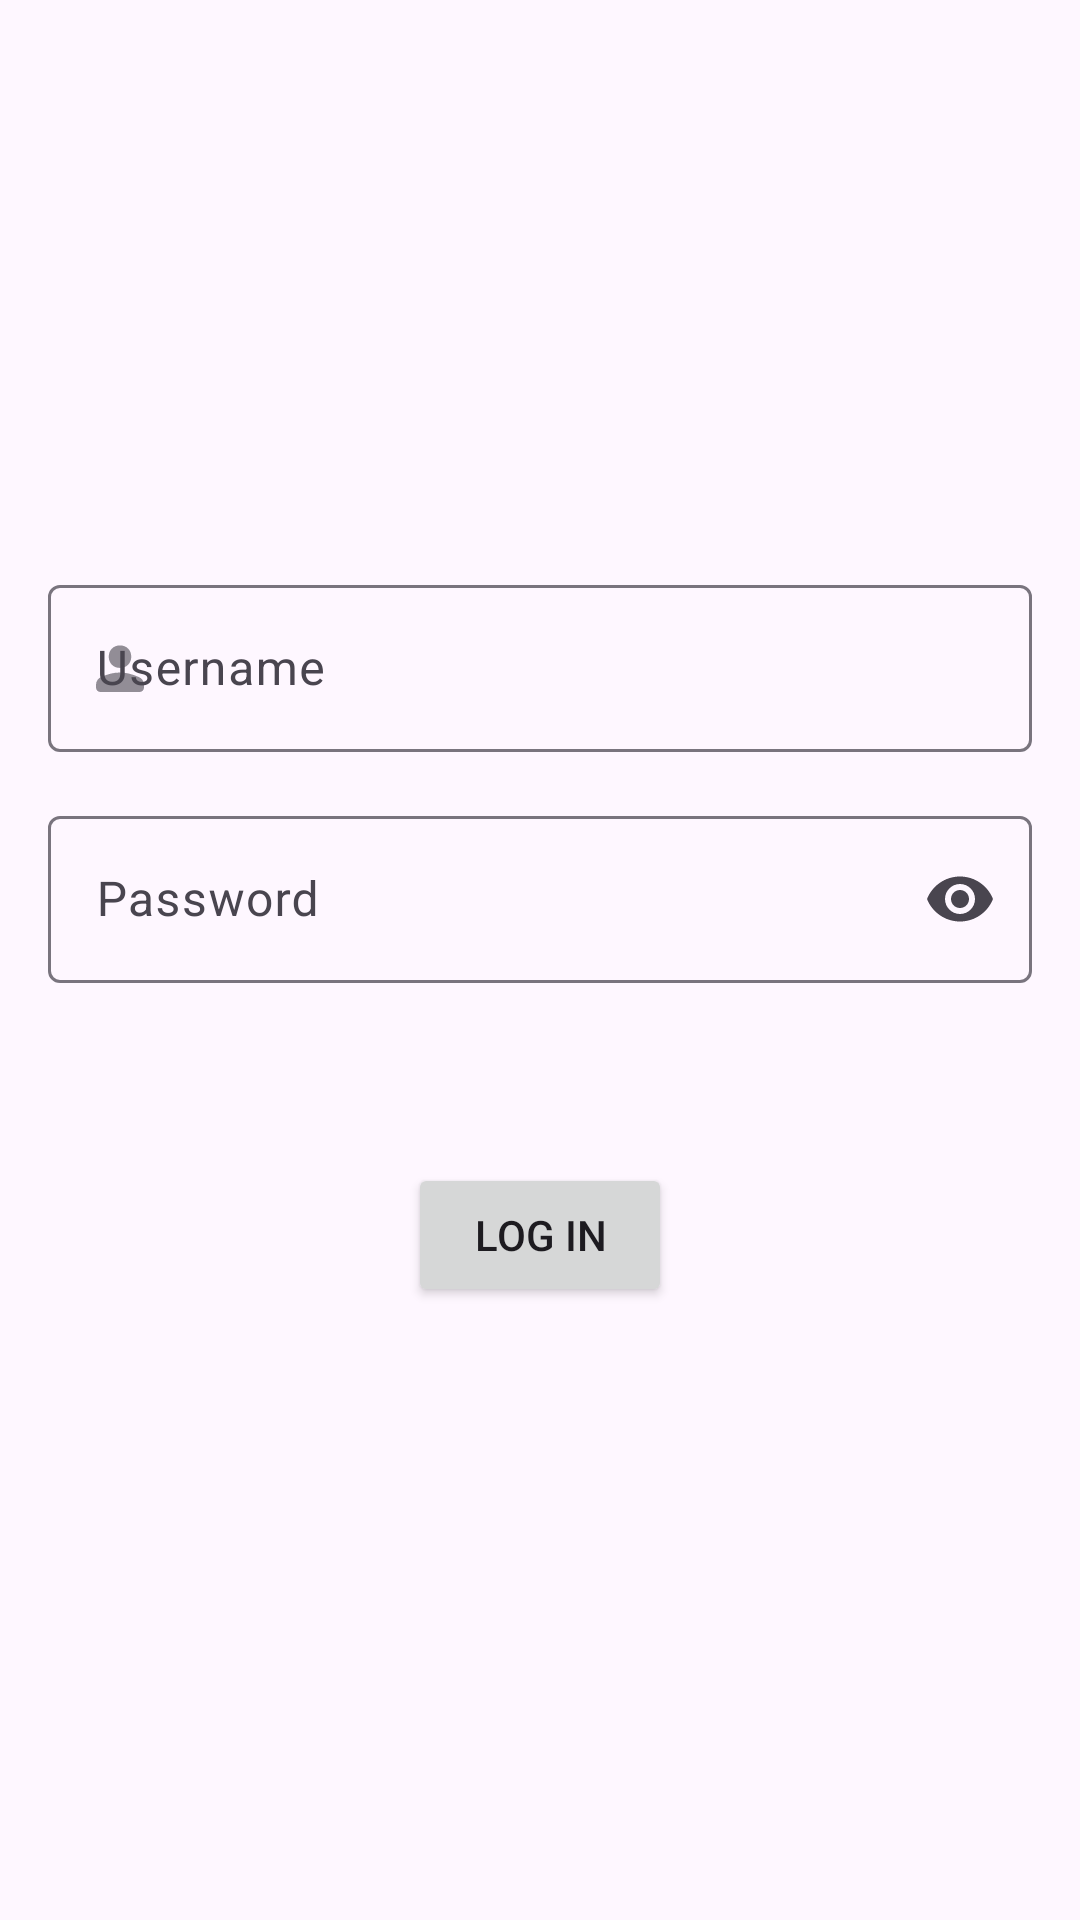

Produce the Android XML layout that renders to this screen, including the resource entries it uses.
<!-- AndroidManifest.xml: application theme Theme.Celestidesk -->
<!-- res/layout/fragment_login.xml -->
<?xml version="1.0" encoding="utf-8"?>
<androidx.constraintlayout.widget.ConstraintLayout xmlns:android="http://schemas.android.com/apk/res/android"
    android:layout_width="match_parent"
    android:layout_height="match_parent"
    xmlns:app="http://schemas.android.com/apk/res-auto"
    xmlns:tools="http://schemas.android.com/tools"
    tools:context="one.njk.celestidesk.ui.LoginFragment"
    android:padding="16dp">

    <com.google.android.material.textfield.TextInputLayout
        android:id="@+id/username"
        style="@style/ThemeOverlay.Material3.TextInputEditText.OutlinedBox.Dense"
        android:layout_width="match_parent"
        android:layout_height="61dp"
        android:layout_marginTop="-200dp"
        android:hint="@string/hint_username"
        app:layout_constraintBottom_toBottomOf="parent"
        app:layout_constraintLeft_toLeftOf="parent"
        app:layout_constraintTop_toTopOf="parent"
        app:startIconDrawable="@drawable/profile">

        <com.google.android.material.textfield.TextInputEditText
            android:layout_width="match_parent"
            android:layout_height="wrap_content"
            android:imeOptions="actionNext"

            android:inputType="textPersonName"
            android:importantForAutofill="yes"
            android:autofillHints="username"
            tools:text="nijuyonkadesu" />

    </com.google.android.material.textfield.TextInputLayout>

    <com.google.android.material.textfield.TextInputLayout
        android:id="@+id/password"
        style="@style/ThemeOverlay.Material3.TextInputEditText.OutlinedBox.Dense"
        android:layout_width="match_parent"
        android:layout_height="wrap_content"
        android:layout_marginTop="16dp"
        android:hint="@string/hint_password"

        android:autofillHints="password"
        app:endIconMode="password_toggle"
        app:layout_constraintTop_toBottomOf="@id/username"
        app:layout_constraintLeft_toLeftOf="@id/username">

        <com.google.android.material.textfield.TextInputEditText
            android:layout_width="match_parent"
            android:layout_height="wrap_content"
            android:inputType="textPassword"
            tools:text="nijuyonkadesu" />

    </com.google.android.material.textfield.TextInputLayout>

    <Button
        android:id="@+id/submit"
        android:layout_width="wrap_content"
        android:layout_height="wrap_content"
        android:layout_marginTop="60dp"
        android:text="@string/login"
        app:layout_constraintEnd_toEndOf="@+id/password"
        app:layout_constraintStart_toStartOf="@+id/password"
        app:layout_constraintTop_toBottomOf="@+id/password" />

    <com.google.android.material.progressindicator.CircularProgressIndicator
        android:id="@+id/loading"
        android:layout_marginTop="4dp"
        android:visibility="gone"
        android:layout_width="wrap_content"
        android:indeterminate="true"
        android:layout_height="wrap_content"
        app:layout_constraintEnd_toEndOf="@+id/username"
        app:layout_constraintStart_toStartOf="@+id/username"
        app:layout_constraintTop_toBottomOf="@+id/password" />

</androidx.constraintlayout.widget.ConstraintLayout>
<!-- resources referenced by this layout -->
<resources>
  <!-- drawable profile (drawable) -->
  <vector android:height="24dp" android:viewportHeight="960"
      android:viewportWidth="960" android:width="24dp" xmlns:android="http://schemas.android.com/apk/res/android">
      <path android:fillColor="@color/material_on_surface_emphasis_medium" android:pathData="M480,479q-66,0 -108,-42t-42,-108q0,-66 42,-108t108,-42q66,0 108,42t42,108q0,66 -42,108t-108,42ZM220,800q-25,0 -42.5,-17.5T160,740v-34q0,-38 19,-65t49,-41q67,-30 128.5,-45T480,540q62,0 123,15.5T731,600q31,14 50,41t19,65v34q0,25 -17.5,42.5T740,800L220,800Z"/>
  </vector>
  <string name="hint_password">Password</string>
  <string name="hint_username">Username</string>
  <string name="login">Log In</string>
  <style name="Theme.Celestidesk" parent="Base.Theme.Celestidesk" />
  <style name="Base.Theme.Celestidesk" parent="Theme.Material3.DayNight.NoActionBar">
          
          
      </style>
</resources>
